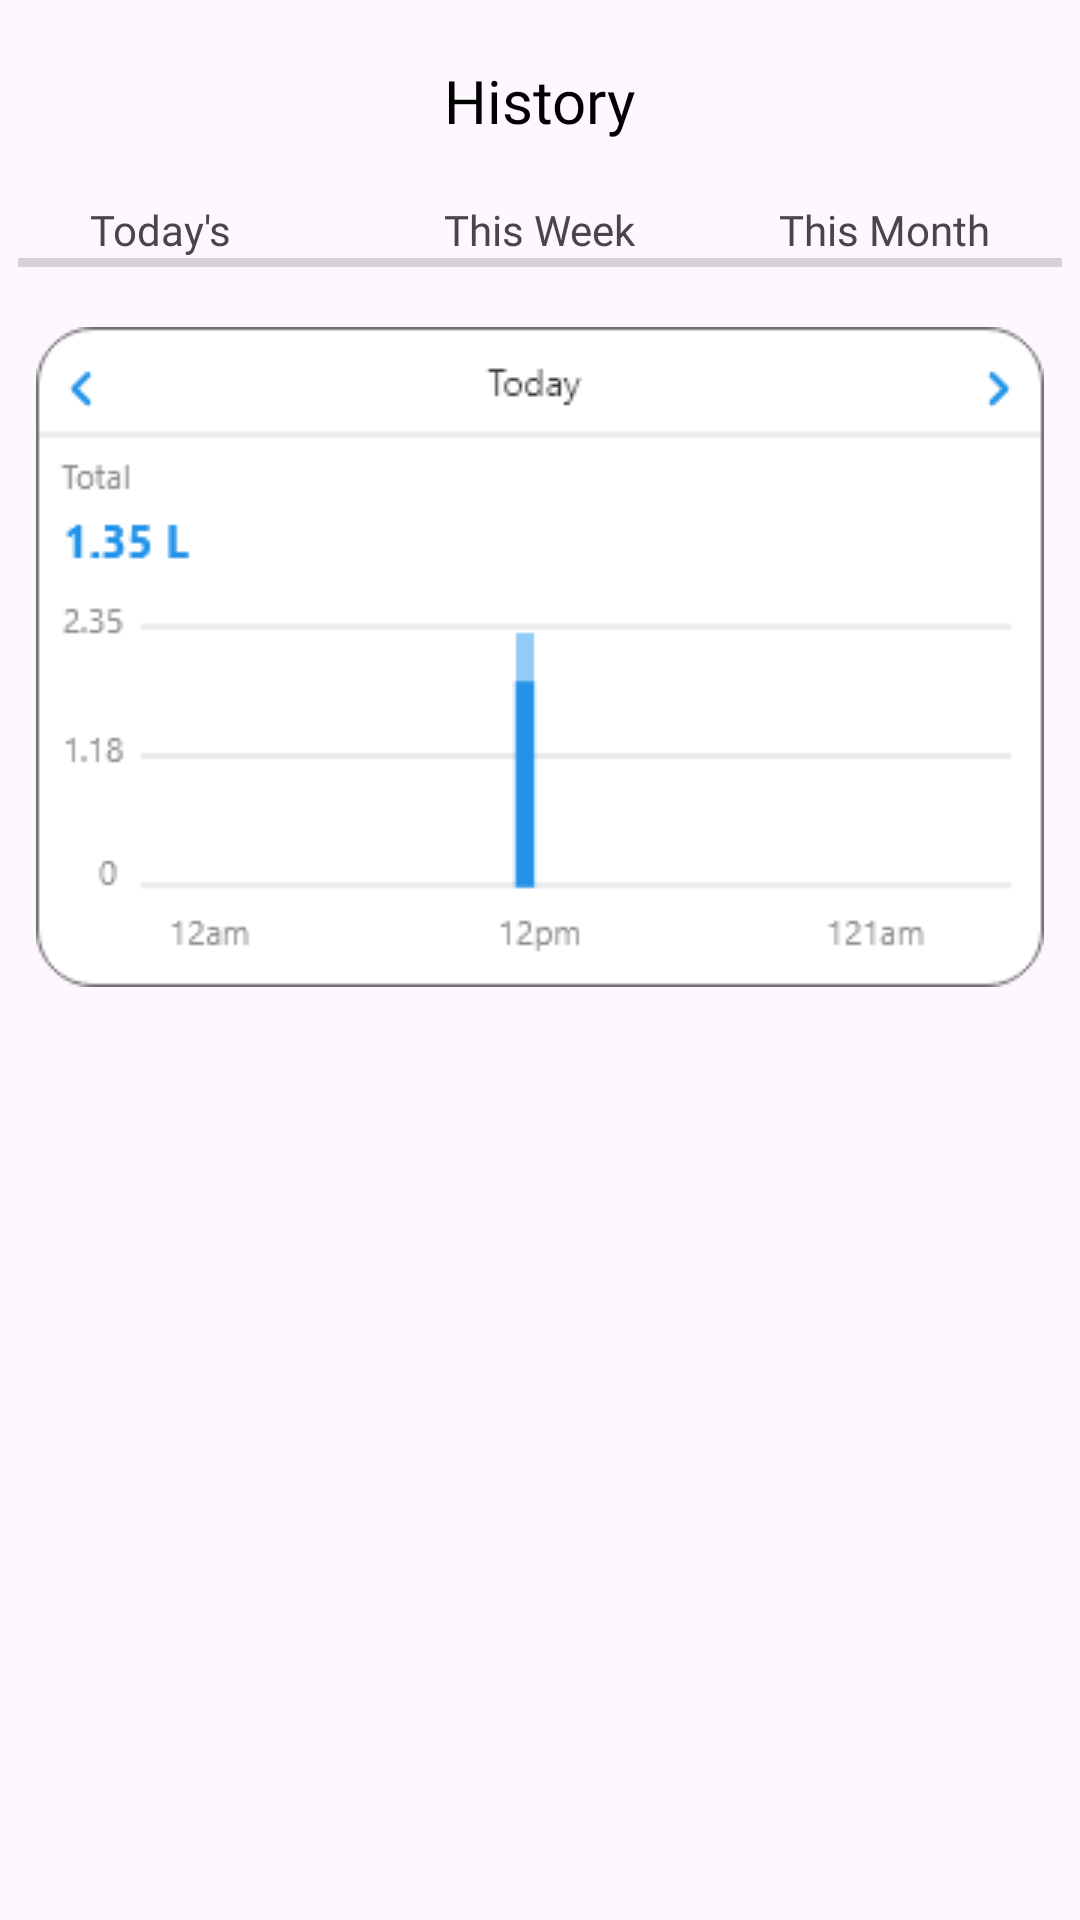

Layout XML and referenced resources for this Android screen:
<!-- AndroidManifest.xml: application theme Theme.FlexFusionApp -->
<!-- res/layout/activity_history.xml -->
<?xml version="1.0" encoding="utf-8"?>
<RelativeLayout xmlns:android="http://schemas.android.com/apk/res/android"
    xmlns:tools="http://schemas.android.com/tools"
    android:layout_width="match_parent"
    android:layout_height="match_parent"
    android:paddingVertical="10dp"
    tools:context=".activities.History">

    <TextView
        android:id="@+id/tv_history"
        android:layout_width="wrap_content"
        android:layout_height="wrap_content"
        android:layout_centerHorizontal="true"
        android:text="History"
        android:layout_marginTop="10dp"
        android:textSize="20sp"
        android:fontFamily="@font/roboto_medium"
        android:textColor="@color/black" />

    <RelativeLayout
        android:id="@+id/lyt_history"
        android:layout_width="match_parent"
        android:layout_height="wrap_content"
        android:layout_below="@id/tv_history"
        android:layout_marginTop="20dp"
        android:paddingHorizontal="30dp">

        <TextView
            android:id="@+id/tv_today"
            android:layout_width="wrap_content"
            android:layout_height="wrap_content"
            android:text="Today's"
            android:textSize="14sp"
            android:fontFamily="@font/roboto_medium" />

        <TextView
            android:id="@+id/tv_this_week"
            android:layout_width="wrap_content"
            android:layout_height="wrap_content"
            android:text="This Week"
            android:textSize="14sp"
            android:layout_centerHorizontal="true"
            android:fontFamily="@font/roboto_medium" />

        <TextView
            android:id="@+id/tv_this_month"
            android:layout_width="wrap_content"
            android:layout_height="wrap_content"
            android:text="This Month"
            android:textSize="14sp"
            android:layout_alignParentRight="true"
            android:fontFamily="@font/roboto_medium" />
    </RelativeLayout>

    <ImageView
        android:id="@+id/Ic_line_history"
        android:layout_width="match_parent"
        android:layout_height="wrap_content"
        android:src="@drawable/img_line"
        android:layout_below="@id/lyt_history" />

    <ImageView
        android:layout_width="wrap_content"
        android:layout_height="wrap_content"
        android:layout_below="@id/Ic_line_history"
        android:layout_centerHorizontal="true"
        android:layout_marginTop="20dp"
        android:src="@drawable/img_graph" />
</RelativeLayout>
<!-- resources referenced by this layout -->
<resources>
  <color name="black">#FF000000</color>
  <!-- drawable img_graph: png bitmap (drawable, 6521 bytes) -->
  <!-- drawable img_line: png bitmap (drawable, 132 bytes) -->
  <style name="Theme.FlexFusionApp" parent="Base.Theme.FlexFusionApp" />
  <style name="Base.Theme.FlexFusionApp" parent="Theme.Material3.Light.NoActionBar">
          
           <item name="colorPrimary">#2293E9</item>
      </style>
</resources>
